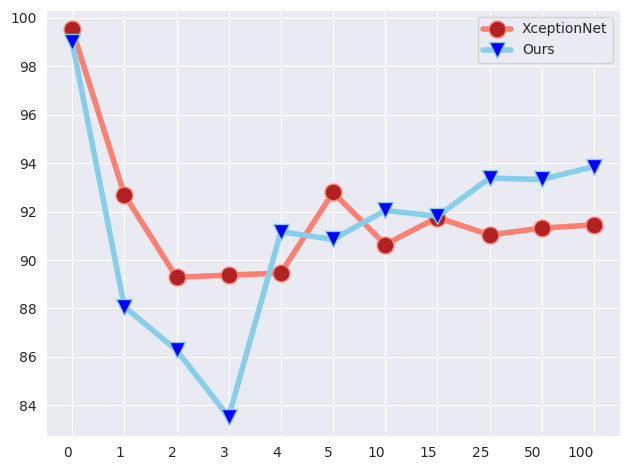
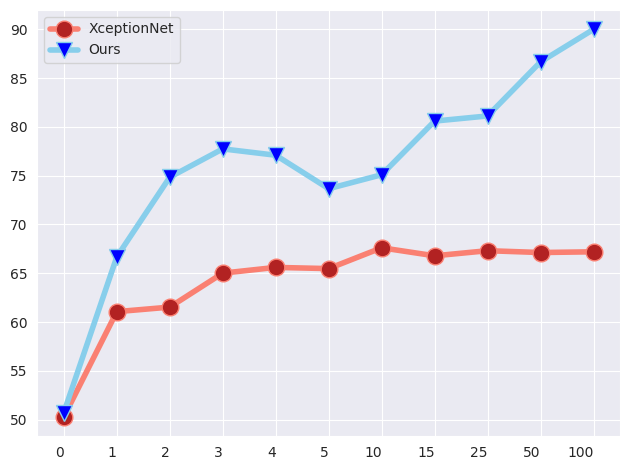

These charts were generated, in order, by the following Python code:
import matplotlib as mpl
import matplotlib.pyplot as plt
import seaborn as sns
import pandas as pd

sns.set_style("darkgrid")


def create_line_chart(ft, xc, classes, filename):
    fig, ax = plt.subplots()
    ax.plot(classes, xc, marker="o", linewidth=4, markersize=12, label="XceptionNet", markerfacecolor='firebrick', color='salmon')
    ax.plot(classes, ft, marker="v", markerfacecolor='blue', markersize=12, color='skyblue', linewidth=4, label="Ours")
    ax.legend()
    fig.tight_layout()
    plt.setp(ax.get_xticklabels(), rotation=0, horizontalalignment='right')
    plt.savefig(filename)


classes = ['0', '1', '2', '3', '4', '5', '10', '15', '25', '50', '100']
f2f_ft = [99.0, 88.075, 86.275, 83.52, 91.17, 90.85, 92.047, 91.805, 93.38, 93.325, 93.86]
f2f_xc = [99.525, 92.7, 89.29, 89.375, 89.46, 92.795, 90.64, 91.755, 91.0375, 91.3175, 91.45]
f2f_data = {'class' : classes, 'ft': f2f_ft, 'xc': f2f_xc}


fs_ft = [50.725, 66.68, 74.85, 77.75, 77.1, 73.67, 75.1, 80.60, 81.125, 86.67, 90.0]
fs_xc = [50.275, 61.065, 61.53, 65.0125, 65.6, 65.477, 67.61, 66.79, 67.3125, 67.125, 67.2]
fs_data = {'ft': fs_ft, 'xc': fs_xc}

create_line_chart(f2f_ft, f2f_xc, classes, 'f2f.png')
create_line_chart(fs_ft, fs_xc, classes, 'fs.png')
